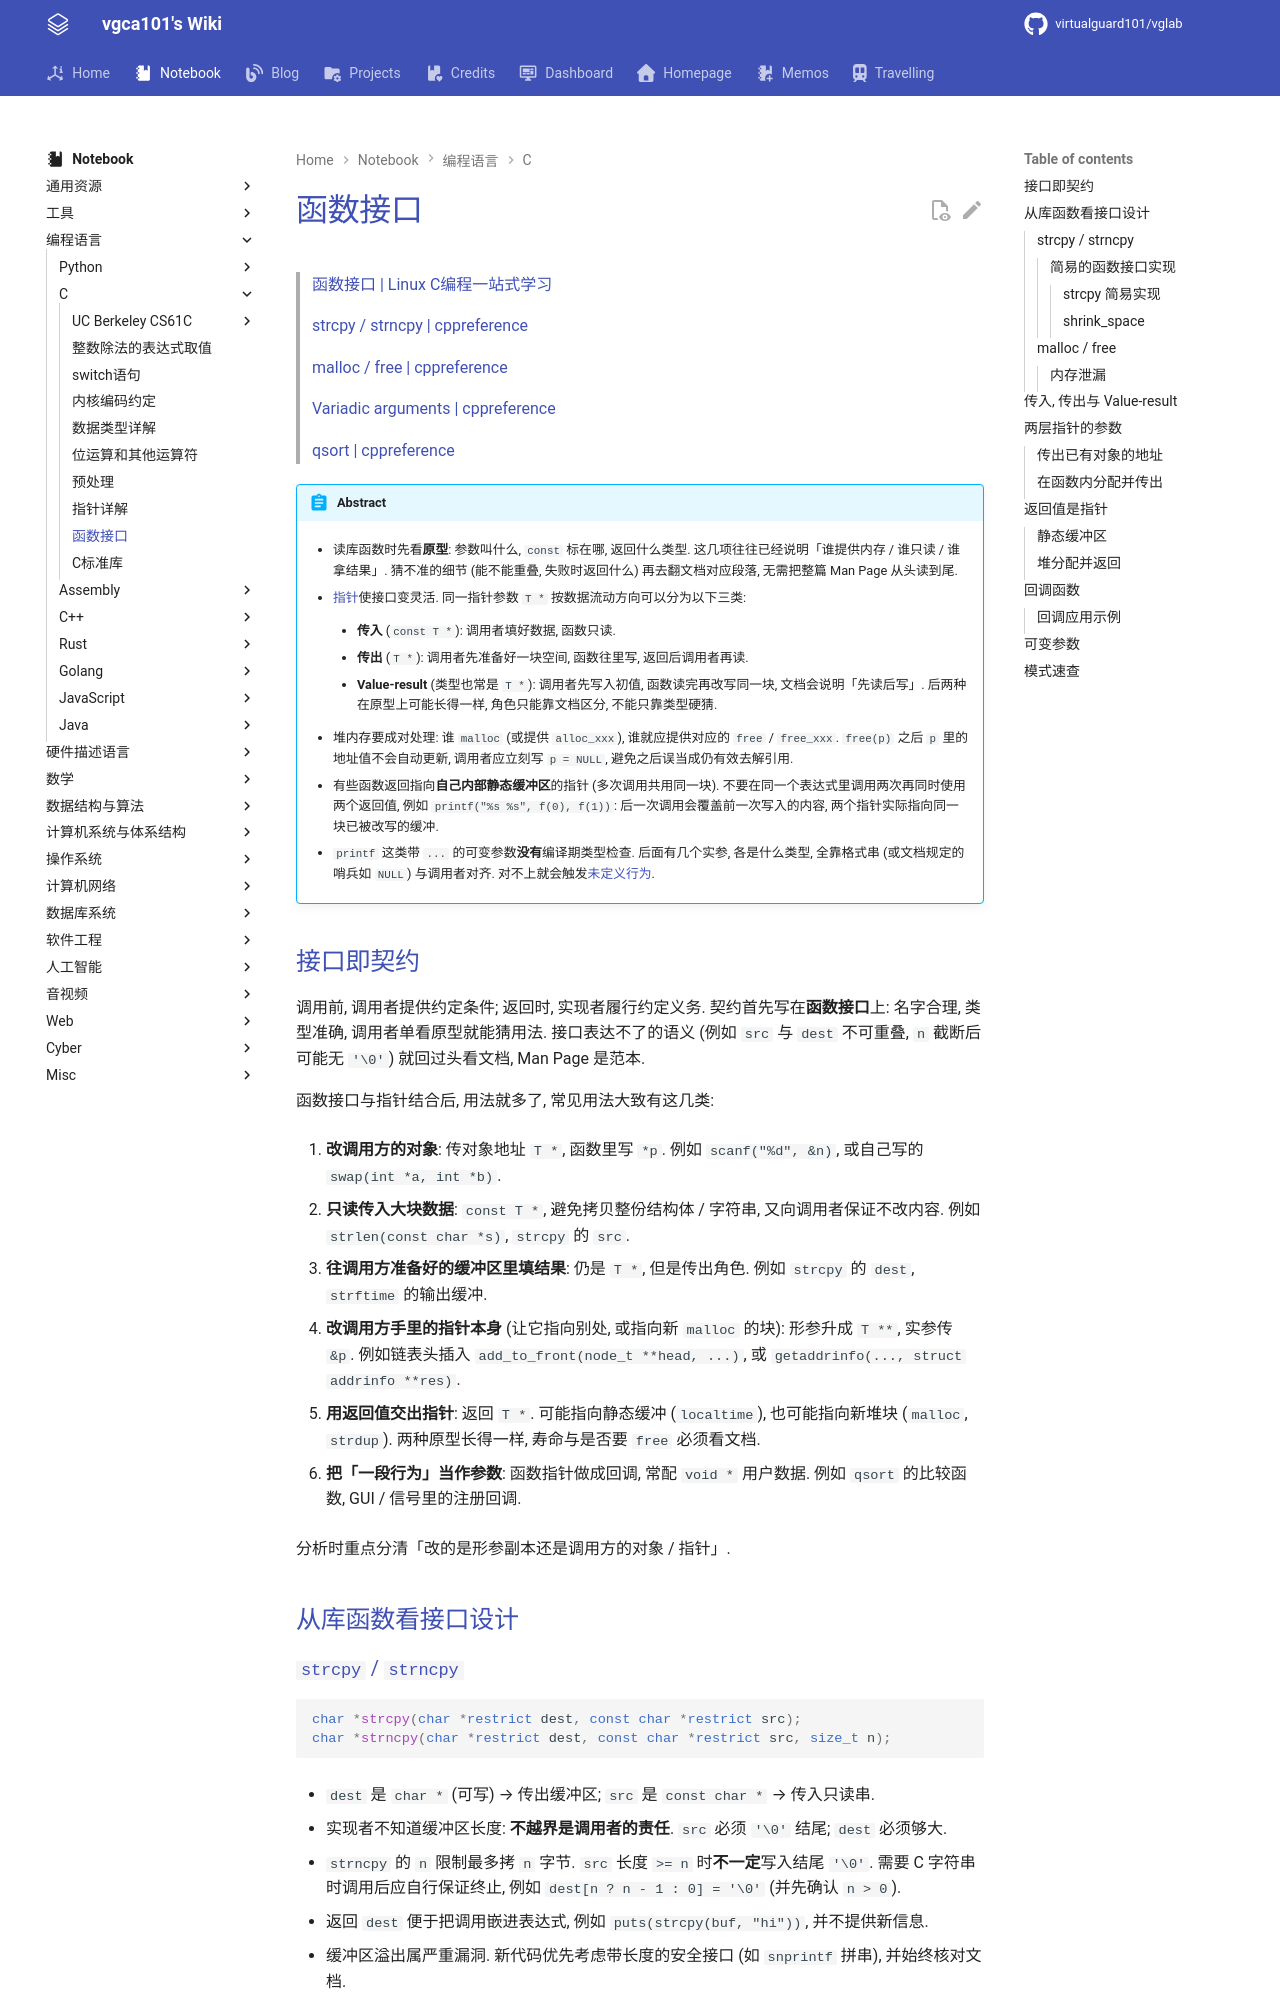

repository: virtualguard101/wiki · page: note/lang/c/函数接口/index.html · generator: mkdocs

---
date: 2026-10-07 09:19:28
title: 函数接口
permalink: func-interface
publish: true
tags:
  - 编程语言
  - C
---

# 函数接口

> [函数接口 | Linux C编程一站式学习](https://akaedu.github.io/book/ch24.html)
>
> [strcpy / strncpy | cppreference](https://en.cppreference.com/w/c/string/byte/strcpy.html)
>
> [malloc / free | cppreference](https://en.cppreference.com/w/c/memory/malloc.html)
>
> [Variadic arguments | cppreference](https://en.cppreference.com/w/c/language/variadic.html)
>
> [qsort | cppreference](https://en.cppreference.com/w/c/algorithm/qsort.html)

!!! abstract
    - 读库函数时先看**原型**: 参数叫什么, `const` 标在哪, 返回什么类型. 这几项往往已经说明「谁提供内存 / 谁只读 / 谁拿结果」. 猜不准的细节 (能不能重叠, 失败时返回什么) 再去翻文档对应段落, 无需把整篇 Man Page 从头读到尾.

    - [指针](指针详解.md)使接口变灵活. 同一指针参数 `T *` 按数据流动方向可以分为以下三类:

        - **传入** (`const T *`): 调用者填好数据, 函数只读.

        - **传出** (`T *`): 调用者先准备好一块空间, 函数往里写, 返回后调用者再读.

        - **Value-result** (类型也常是 `T *`): 调用者先写入初值, 函数读完再改写同一块, 文档会说明「先读后写」. 后两种在原型上可能长得一样, 角色只能靠文档区分, 不能只靠类型硬猜.

    - 堆内存要成对处理: 谁 `malloc` (或提供 `alloc_xxx`), 谁就应提供对应的 `free` / `free_xxx`. `free(p)` 之后 `p` 里的地址值不会自动更新, 调用者应立刻写 `p = NULL`, 避免之后误当成仍有效去解引用.

    - 有些函数返回指向**自己内部静态缓冲区**的指针 (多次调用共用同一块). 不要在同一个表达式里调用两次再同时使用两个返回值, 例如 `printf("%s %s", f(0), f(1))`: 后一次调用会覆盖前一次写入的内容, 两个指针实际指向同一块已被改写的缓冲.

    - `printf` 这类带 `...` 的可变参数**没有**编译期类型检查. 后面有几个实参, 各是什么类型, 全靠格式串 (或文档规定的哨兵如 `NULL`) 与调用者对齐. 对不上就会触发[未定义行为](数据类型详解.md#三种行为).
